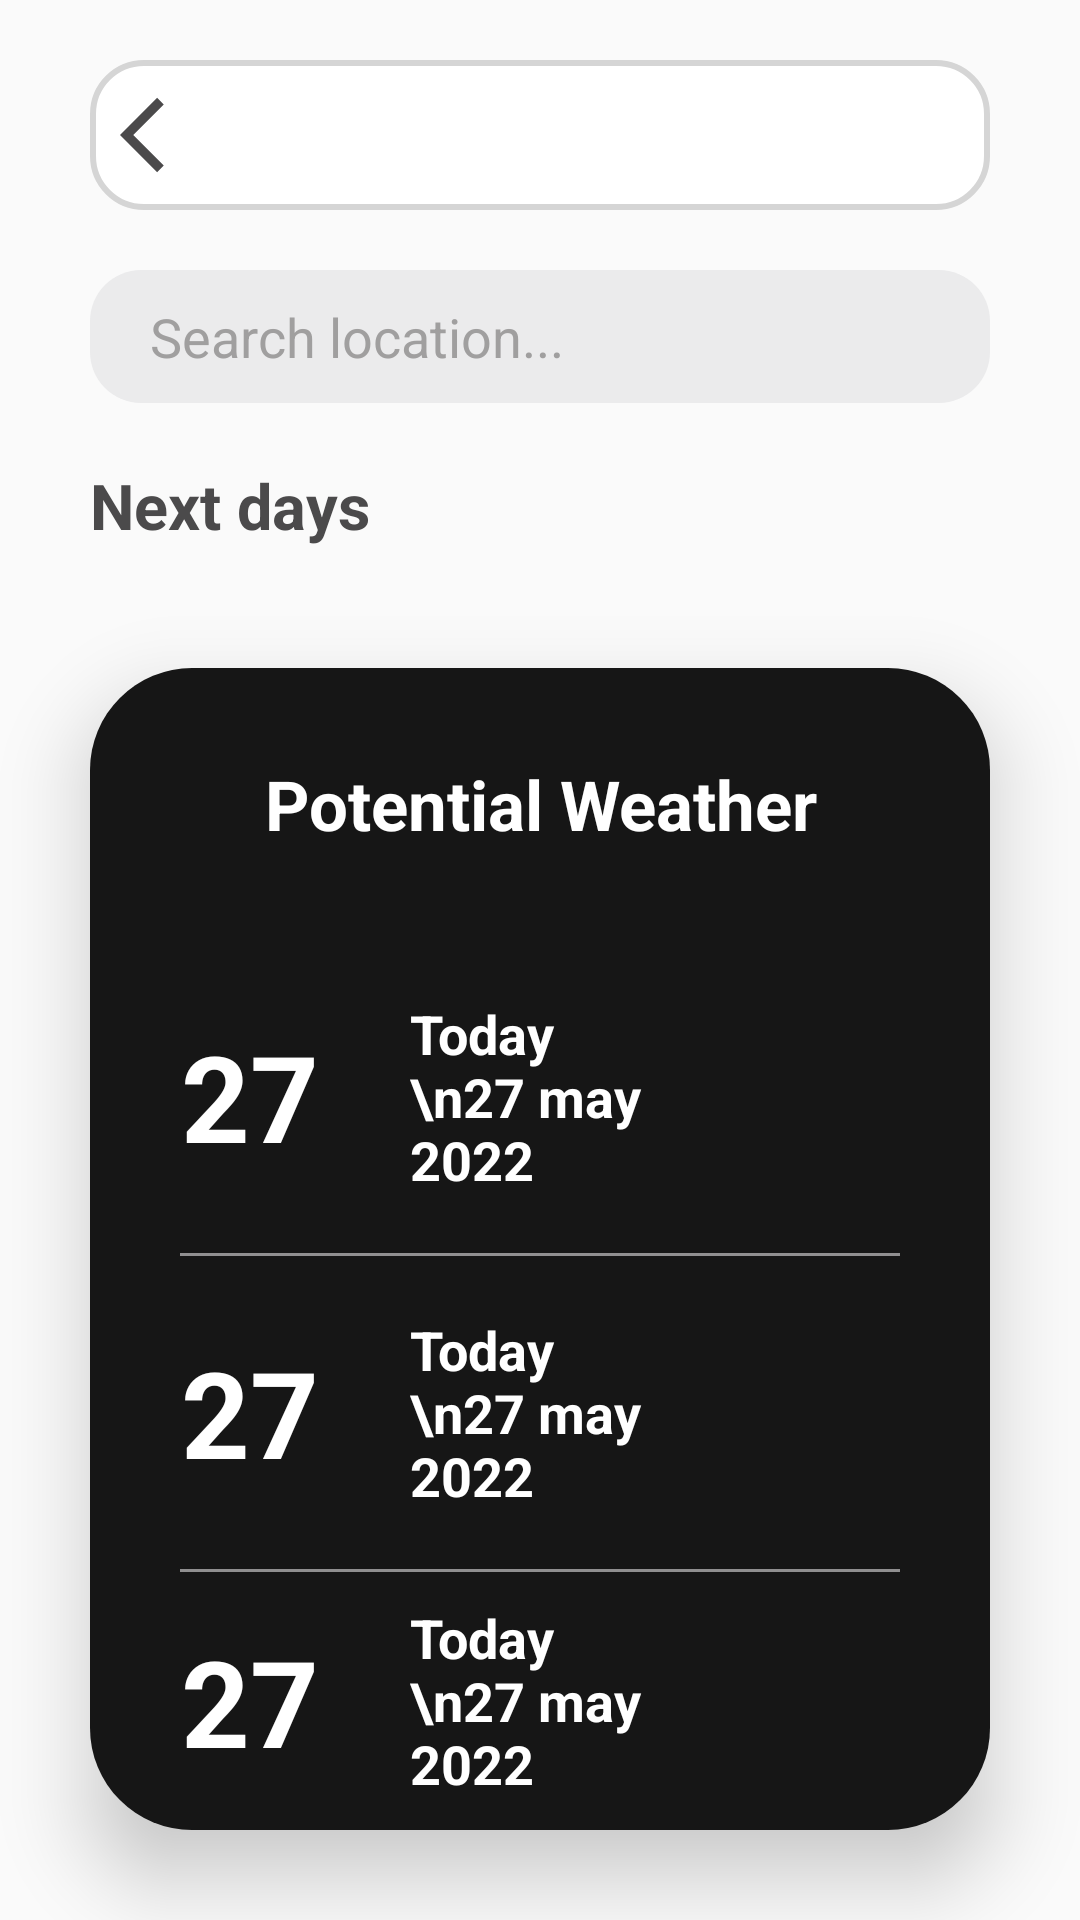

Produce the Android XML layout that renders to this screen, including the resource entries it uses.
<!-- AndroidManifest.xml: application theme AppTheme -->
<!-- res/layout/fragment_search.xml -->
<?xml version="1.0" encoding="utf-8"?>
<layout
    xmlns:android="http://schemas.android.com/apk/res/android"
    xmlns:app="http://schemas.android.com/apk/res-auto"
    xmlns:tools="http://schemas.android.com/tools">

<LinearLayout
    android:layout_width="match_parent"
    android:layout_height="match_parent"
    android:orientation="vertical"
    tools:context=".fragments.SearchFragment">

    <LinearLayout
        android:layout_width="match_parent"
        android:layout_height="wrap_content"
        android:layout_marginHorizontal="30dp"
        android:layout_marginTop="20dp"
        android:background="@drawable/rounded_bg_buttons"
        android:orientation="horizontal">

        <ImageView
            android:id="@+id/ivBackButton"
            android:layout_width="50dp"
            android:layout_height="50dp"
            android:layout_gravity="center"
            android:padding="10dp"
            app:srcCompat="@drawable/arrow_back_icon" />
    </LinearLayout>

    <LinearLayout
        android:layout_width="match_parent"
        android:layout_height="wrap_content"
        android:layout_marginHorizontal="30dp"
        android:layout_marginTop="20dp"
        android:background="@drawable/search_bar_bg"
        android:orientation="horizontal"
        android:padding="10dp">

        <ImageView
            android:id="@+id/ivSearchButton"
            android:layout_width="wrap_content"
            android:layout_height="wrap_content"
            android:layout_gravity="center"
            android:layout_margin="5dp"
            android:src="@drawable/search_light" />

        <EditText
            android:id="@+id/etSearchLocation"
            android:layout_width="match_parent"
            android:layout_height="wrap_content"
            android:layout_gravity="center"
            android:background="@color/search_bar_bg"
            android:ems="10"
            android:inputType="text"
            android:hint="@string/search_location"
            android:textColorHint="@color/search_bar_text_color" />
    </LinearLayout>

    <TextView
        android:layout_width="match_parent"
        android:layout_height="wrap_content"
        android:layout_marginHorizontal="30dp"
        android:layout_marginVertical="20dp"
        android:text="Next days"
        android:textColor="@color/active_bottom_nav_menu_item"
        android:textSize="21sp"
        android:textStyle="bold" />

    <LinearLayout
        android:layout_width="match_parent"
        android:layout_height="wrap_content"
        android:layout_marginHorizontal="30dp"
        android:layout_marginTop="20dp"
        android:layout_marginBottom="30dp"
        android:background="@drawable/main_item_rounded_bg"
        android:elevation="8dp"
        android:orientation="vertical"
        android:translationZ="8dp">

        <TextView
            android:id="@+id/textView"
            android:layout_width="match_parent"
            android:layout_height="wrap_content"
            android:layout_marginVertical="30dp"
            android:gravity="center"
            android:text="Potential Weather"
            android:textColor="@color/white"
            android:textSize="23sp"
            android:textStyle="bold"/>

        <LinearLayout
            android:layout_width="match_parent"
            android:layout_height="wrap_content"
            android:orientation="horizontal"
            android:layout_marginVertical="5dp"
            android:layout_marginHorizontal="5dp">

            <TextView
                android:id="@+id/tvFirstDayTemperature"
                android:layout_width="match_parent"
                android:layout_height="match_parent"
                android:layout_weight="1"
                android:padding="5dp"
                android:gravity="center"
                android:text="27"
                android:textColor="@color/white"
                android:textStyle="bold"
                android:textSize="40sp"/>

            <TextView
                android:id="@+id/tvFirstDayDescription"
                android:layout_width="match_parent"
                android:layout_height="match_parent"
                android:layout_weight="1"
                android:paddingHorizontal="5dp"
                android:gravity="center|start"
                android:text="Today \n27 may 2022"
                android:textColor="@color/white"
                android:textStyle="bold"
                android:textSize="18sp" />

            <ImageView
                android:id="@+id/ivFirstDayWeatherIcon"
                android:layout_width="match_parent"
                android:layout_height="match_parent"
                android:layout_weight="1"
                android:src="@drawable/ic_launcher_foreground" />
        </LinearLayout>

        <View
            android:layout_width="match_parent"
            android:minHeight="2dp"
            android:layout_marginHorizontal="30dp"
            android:layout_height="1dp"
            android:background="@color/divider_bg" />

        <LinearLayout
            android:layout_width="match_parent"
            android:layout_height="wrap_content"
            android:orientation="horizontal"
            android:layout_marginVertical="5dp"
            android:layout_marginHorizontal="5dp">

            <TextView
                android:id="@+id/tvSecondDayTemperature"
                android:layout_width="match_parent"
                android:layout_height="match_parent"
                android:layout_weight="1"
                android:gravity="center"
                android:padding="5dp"
                android:text="27"
                android:textColor="@color/white"
                android:textStyle="bold"
                android:textSize="40sp" />

            <TextView
                android:id="@+id/tvSecondDayDescription"
                android:layout_width="match_parent"
                android:layout_height="match_parent"
                android:layout_weight="1"
                android:paddingHorizontal="5dp"
                android:gravity="center|start"
                android:text="Today \n27 may 2022"
                android:textColor="@color/white"
                android:textStyle="bold"
                android:textSize="18sp" />

            <ImageView
                android:id="@+id/ivSecondDayWeatherIcon"
                android:layout_width="match_parent"
                android:layout_height="match_parent"
                android:layout_weight="1"
                android:src="@drawable/ic_launcher_foreground" />
        </LinearLayout>

        <View
            android:layout_width="match_parent"
            android:minHeight="2dp"
            android:layout_marginHorizontal="30dp"
            android:layout_height="1dp"
            android:background="@color/divider_bg" />

        <LinearLayout
            android:layout_width="match_parent"
            android:layout_height="wrap_content"
            android:orientation="horizontal"
            android:layout_marginVertical="5dp"
            android:layout_marginHorizontal="5dp">

            <TextView
                android:id="@+id/tvThirdDayTemperature"
                android:layout_width="match_parent"
                android:layout_height="match_parent"
                android:layout_weight="1"
                android:gravity="center"
                android:padding="5dp"
                android:text="27"
                android:textColor="@color/white"
                android:textStyle="bold"
                android:textSize="40sp" />

            <TextView
                android:id="@+id/tvThirdDayDescription"
                android:layout_width="match_parent"
                android:layout_height="match_parent"
                android:layout_weight="1"
                android:paddingHorizontal="5dp"
                android:gravity="center|start"
                android:text="Today \n27 may 2022"
                android:textColor="@color/white"
                android:textStyle="bold"
                android:textSize="18sp" />

            <ImageView
                android:id="@+id/ivThirdDayWeatherIcon"
                android:layout_width="match_parent"
                android:layout_height="match_parent"
                android:layout_weight="1"
                android:src="@drawable/ic_launcher_foreground" />
        </LinearLayout>
    </LinearLayout>
</LinearLayout>
</layout>
<!-- resources referenced by this layout -->
<resources>
  <color name="active_bottom_nav_menu_item">#4b4a4b</color>
  <color name="divider_bg">#908f90</color>
  <color name="search_bar_bg">#ebebec</color>
  <color name="search_bar_text_color">#a09f9f</color>
  <color name="white">#FFFFFFFF</color>
  <!-- drawable arrow_back_icon (drawable) -->
  <vector android:autoMirrored="true" android:height="48dp"
      android:tint="#4b4a4b" android:viewportHeight="24"
      android:viewportWidth="24" android:width="48dp" xmlns:android="http://schemas.android.com/apk/res/android">
      <path android:fillColor="@android:color/white" android:pathData="M11.67,3.87L9.9,2.1 0,12l9.9,9.9 1.77,-1.77L3.54,12z"/>
  </vector>
  <!-- drawable main_item_rounded_bg (drawable) -->
  <?xml version="1.0" encoding="utf-8"?>
  <shape xmlns:android="http://schemas.android.com/apk/res/android"
      android:shape="rectangle">
  
      <corners android:radius="34dp"/>
      <solid android:color="@color/items_background"/>
  
  </shape>
  <!-- drawable rounded_bg_buttons (drawable) -->
  <?xml version="1.0" encoding="utf-8"?>
  <shape xmlns:android="http://schemas.android.com/apk/res/android">
      <corners android:radius="17dp"/>
      <solid android:color="@color/white"/>
      <stroke android:color="@color/bottom_nav_menu_item"
          android:width="2dp"/>
  
  </shape>
  <!-- drawable search_bar_bg (drawable) -->
  <?xml version="1.0" encoding="utf-8"?>
  <shape xmlns:android="http://schemas.android.com/apk/res/android"
      android:shape="rectangle">
      <corners android:radius="17dp"/>
      <solid android:color="@color/search_bar_bg"/>
  </shape>
  <string name="search_location">Search location...</string>
  <style name="AppTheme" parent="Theme.AppCompat.Light.NoActionBar">
          <item name="colorPrimary">@color/colorPrimary</item>
          <item name="colorPrimaryDark">@color/colorPrimaryDark</item>
          <item name="colorAccent">@color/colorAccent</item>
          
      </style>
  <color name="items_background">#161616</color>
  <color name="bottom_nav_menu_item">#d5d5d5</color>
  <color name="colorPrimary">#FFFFFFFF</color>
  <color name="colorPrimaryDark">#FFFFFFFF</color>
  <color name="colorAccent">#FF018786</color>
</resources>
